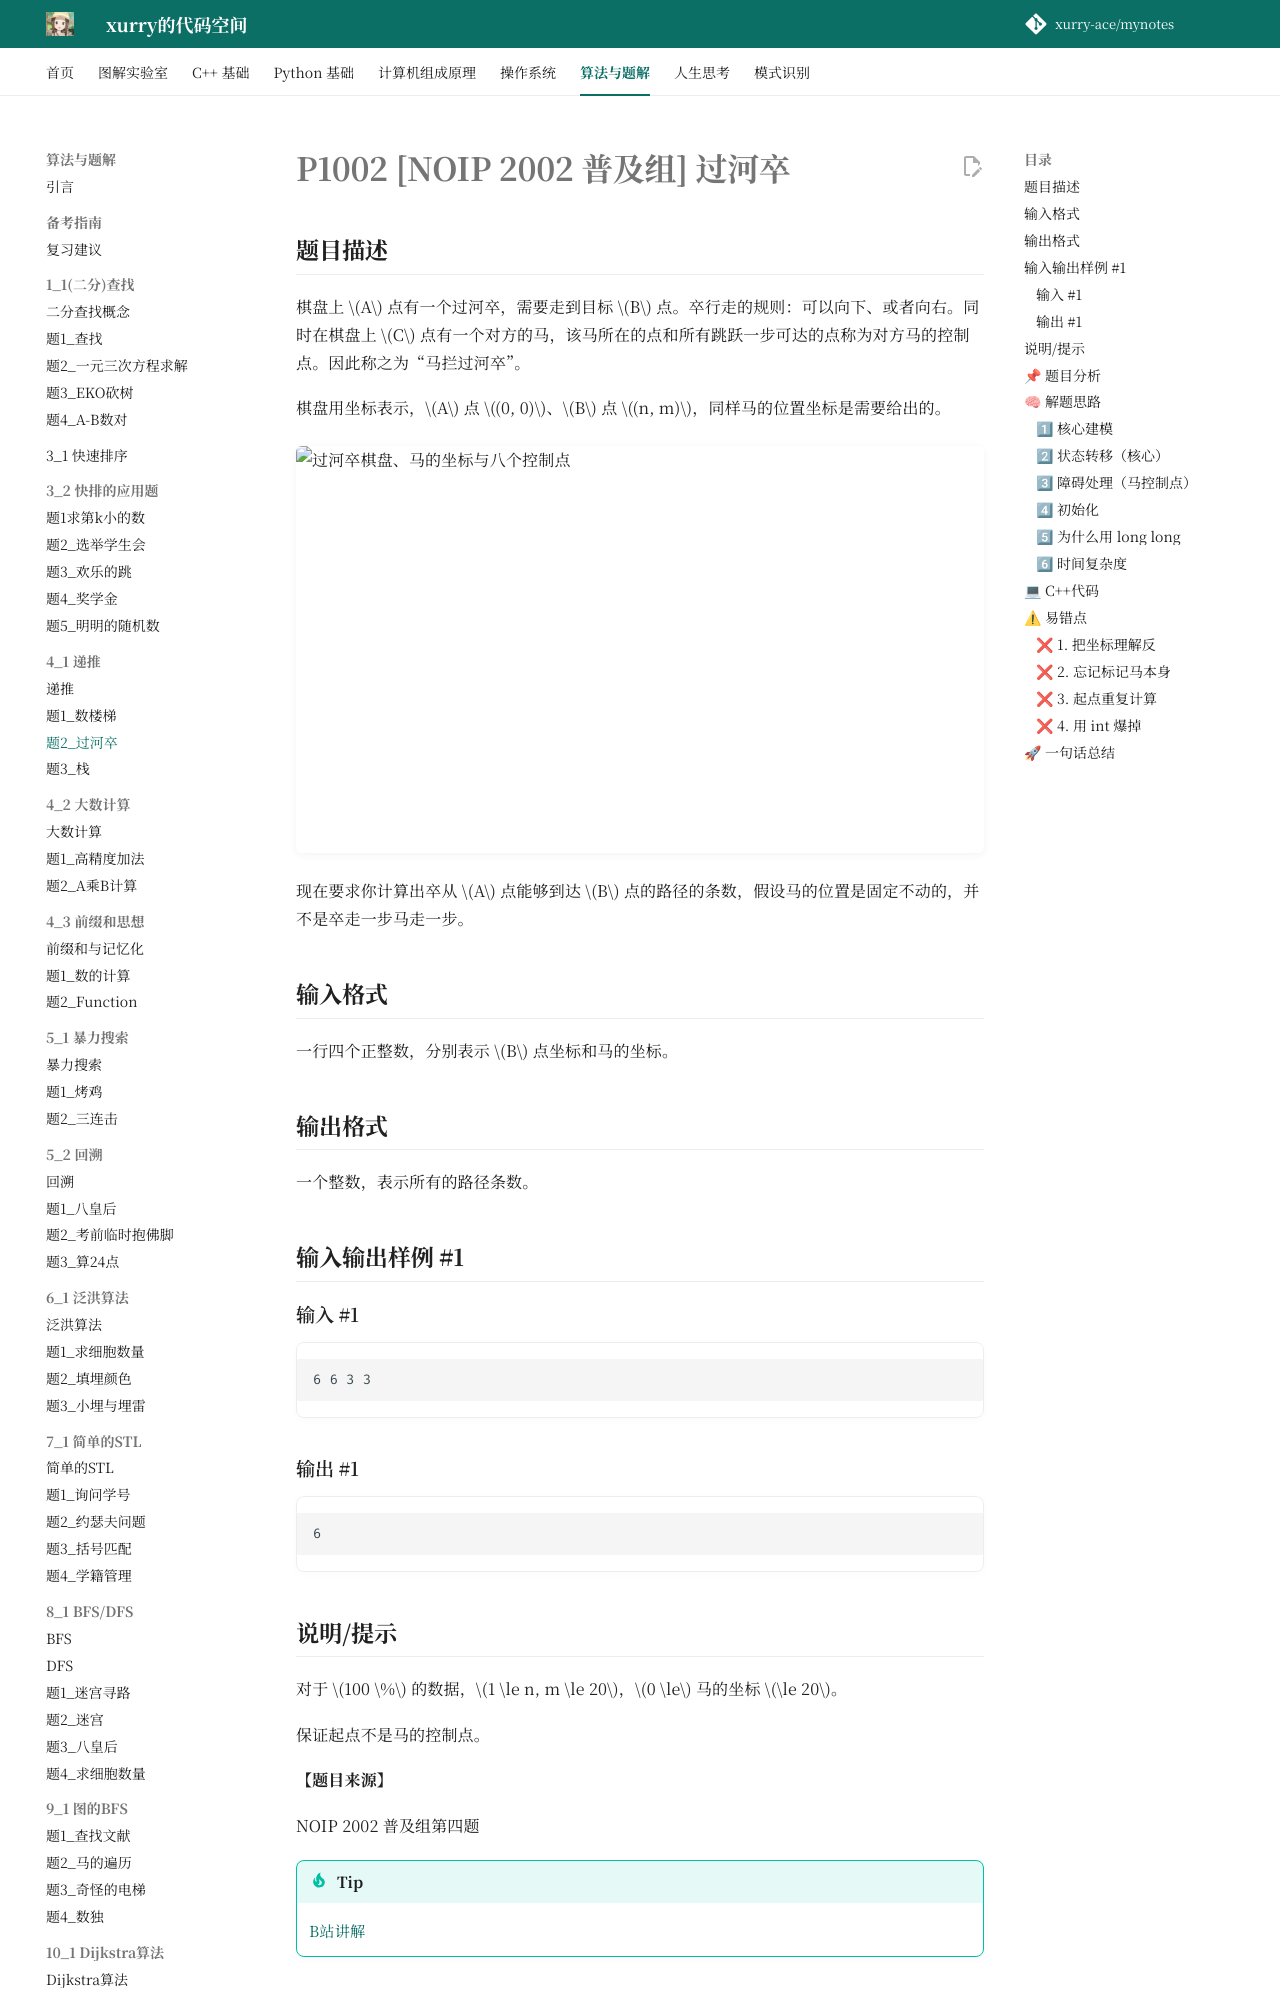

repository: xurry-ace/mynotes · page: 洛谷题目/4_1/过河卒/index.html · generator: mkdocs

# P1002 [NOIP 2002 普及组] 过河卒

## 题目描述

棋盘上 $A$ 点有一个过河卒，需要走到目标 $B$ 点。卒行走的规则：可以向下、或者向右。同时在棋盘上 $C$ 点有一个对方的马，该马所在的点和所有跳跃一步可达的点称为对方马的控制点。因此称之为“马拦过河卒”。

棋盘用坐标表示，$A$ 点 $(0, 0)$、$B$ 点 $(n, m)$，同样马的位置坐标是需要给出的。

![过河卒棋盘、马的坐标与八个控制点](https://cdn.luogu.com.cn/upload/image_hosting/ipmwl52i.png){ width="1737" height="1028" }

现在要求你计算出卒从 $A$ 点能够到达 $B$ 点的路径的条数，假设马的位置是固定不动的，并不是卒走一步马走一步。

## 输入格式

一行四个正整数，分别表示 $B$ 点坐标和马的坐标。

## 输出格式

一个整数，表示所有的路径条数。

## 输入输出样例 #1

### 输入 #1

```
6 6 3 3

```

### 输出 #1

```
6

```

## 说明/提示

对于 $100 \%$ 的数据，$1 \le n, m \le 20$，$0 \le$ 马的坐标 $\le 20$。

保证起点不是马的控制点。

**【题目来源】**

NOIP 2002 普及组第四题

!!! tip
    [B站讲解](https://www.bilibili.com/video/BV19t4y1h7Vc/)
